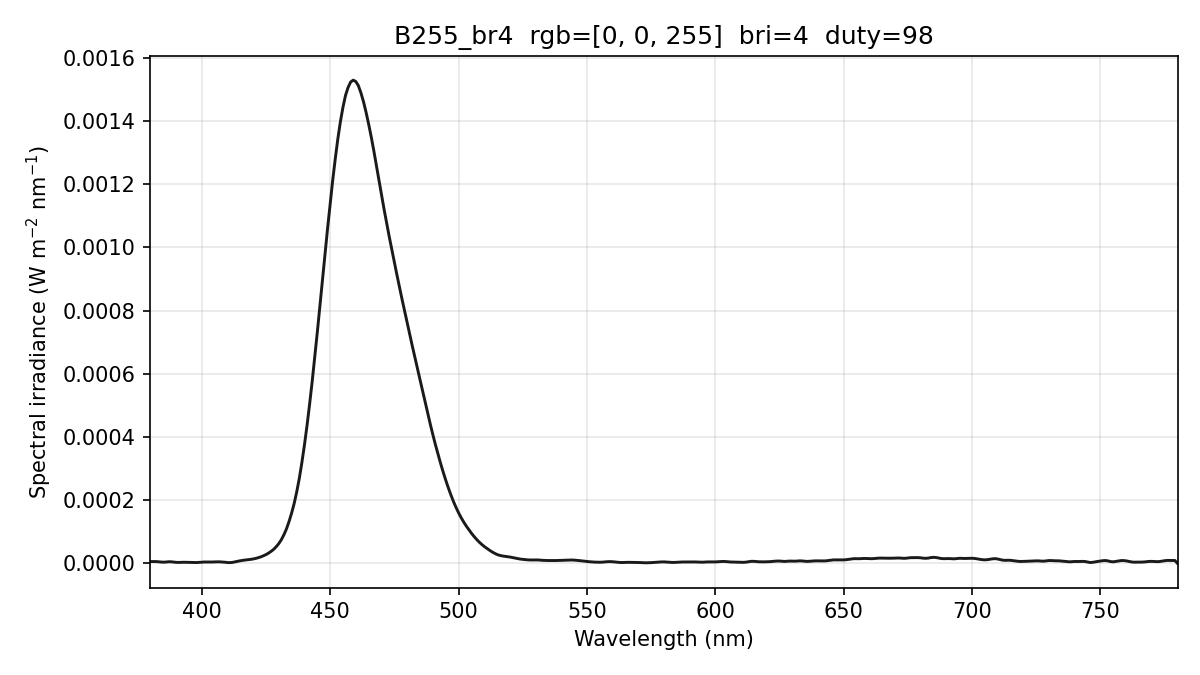

Values plotted in this chart, from the file beside it:
wavelength_nm, spectral_irradiance_W_m2_nm, spectral_irradiance_std_W_m2_nm, spectral_irradiance_uW_cm2_nm, photon_irradiance_photons_m2_s_nm, display_increment_W_m2_nm
380, 5.87540558e-06, 4.77236493e-06, 5.87540558e-04, 1.12394411e+13, 4.02534012e-06
381, 5.87540558e-06, 4.77236493e-06, 5.87540558e-04, 1.12690186e+13, 4.02534008e-06
382, 5.87540558e-06, 4.77236493e-06, 5.87540558e-04, 1.12985961e+13, 4.02534008e-06
383, 5.40135294e-06, 4.25323680e-06, 5.40135294e-04, 1.04141685e+13, 3.55927725e-06
384, 4.47554618e-06, 3.26135073e-06, 4.47554618e-04, 8.65168174e+12, 2.65404073e-06
385, 3.97002499e-06, 2.28239448e-06, 3.97002499e-04, 7.69444390e+12, 2.36120983e-06
386, 4.35884165e-06, 1.79946211e-06, 4.35884165e-04, 8.46996595e+12, 3.14684695e-06
387, 5.25726626e-06, 2.06580833e-06, 5.25726626e-04, 1.02422225e+13, 4.50671971e-06
388, 5.24862623e-06, 2.05513464e-06, 5.24862623e-04, 1.02518121e+13, 4.67193620e-06
389, 4.33292178e-06, 1.53824804e-06, 4.33292178e-04, 8.48503656e+12, 3.64249683e-06
390, 3.40395747e-06, 8.01580652e-07, 3.40395747e-04, 6.68300829e+12, 2.54976136e-06
391, 3.15802971e-06, 7.71354402e-07, 3.15802971e-04, 6.21607487e+12, 2.29771127e-06
392, 3.53392342e-06, 1.75115821e-06, 3.53392342e-04, 6.97375151e+12, 2.82445603e-06
393, 3.67926046e-06, 1.92044184e-06, 3.67926046e-04, 7.27907763e+12, 3.15143352e-06
394, 3.44237561e-06, 1.31255792e-06, 3.44237561e-04, 6.82775212e+12, 3.09197332e-06
395, 2.97464737e-06, 1.13453519e-06, 2.97464737e-04, 5.91501504e+12, 2.72420009e-06
396, 2.67200199e-06, 9.22670543e-07, 2.67200199e-04, 5.32666312e+12, 2.38615152e-06
397, 2.53443932e-06, 4.71589636e-07, 2.53443932e-04, 5.06518920e+12, 2.07782743e-06
398, 2.77894945e-06, 1.21142171e-06, 2.77894945e-04, 5.56784308e+12, 2.14942417e-06
399, 3.35158183e-06, 1.41224451e-06, 3.35158183e-04, 6.73202919e+12, 2.61246711e-06
400, 4.11519882e-06, 1.60243024e-06, 4.11519882e-04, 8.28655622e+12, 3.32242092e-06
401, 4.48404315e-06, 1.70368615e-06, 4.48404315e-04, 9.05185155e+12, 3.61922277e-06
402, 4.43714648e-06, 1.28524935e-06, 4.43714648e-04, 8.97951926e+12, 3.47785770e-06
403, 4.30972160e-06, 8.87570678e-07, 4.30972160e-04, 8.74334329e+12, 3.32885354e-06
404, 4.45451487e-06, 6.97454773e-07, 4.45451487e-04, 9.05951702e+12, 3.57289455e-06
405, 4.84016794e-06, 1.30948958e-06, 4.84016794e-04, 9.86821769e+12, 4.17428415e-06
406, 5.04742935e-06, 1.87200798e-06, 5.04742935e-04, 1.03161952e+13, 4.59525586e-06
407, 5.00215551e-06, 1.98393651e-06, 5.00215551e-04, 1.02488436e+13, 4.72875642e-06
408, 4.57568785e-06, 1.71360984e-06, 4.57568785e-04, 9.39809477e+12, 4.29405266e-06
409, 3.84081869e-06, 1.43618306e-06, 3.84081869e-04, 7.90806776e+12, 3.24949254e-06
410, 2.79754742e-06, 1.21922766e-06, 2.79754742e-04, 5.77410372e+12, 1.59507537e-06
411, 2.54189852e-06, 9.94343715e-07, 2.54189852e-04, 5.25924372e+12, 9.82130079e-07
412, 3.30640764e-06, 5.62588401e-07, 3.30640764e-04, 6.85767468e+12, 1.82409695e-06
413, 5.05828267e-06, 2.02669141e-07, 5.05828267e-04, 1.05166256e+13, 4.00161958e-06
414, 6.79194229e-06, 2.21771582e-07, 6.79194229e-04, 1.41552517e+13, 5.92656633e-06
415, 8.42323558e-06, 9.50787007e-07, 8.42323558e-04, 1.75974732e+13, 7.47892394e-06
416, 9.78119267e-06, 1.70615552e-06, 9.78119267e-04, 2.04837003e+13, 8.60716773e-06
417, 1.08589645e-05, 1.75038286e-06, 1.08589645e-03, 2.27954272e+13, 9.50044024e-06
418, 1.16950140e-05, 1.13829123e-06, 1.16950140e-03, 2.46093586e+13, 1.02241222e-05
419, 1.27328085e-05, 6.71676424e-07, 1.27328085e-03, 2.68572472e+13, 1.13565498e-05
420, 1.40487744e-05, 4.40770011e-07, 1.40487744e-03, 2.97037305e+13, 1.29618165e-05
421, 1.58441905e-05, 4.82886701e-07, 1.58441905e-03, 3.35795923e+13, 1.51039893e-05
422, 1.80727461e-05, 5.46038932e-07, 1.80727461e-03, 3.83936910e+13, 1.74800340e-05
423, 2.07344430e-05, 8.20093537e-07, 2.07344430e-03, 4.41525721e+13, 2.00899525e-05
424, 2.40635847e-05, 1.00354718e-06, 2.40635847e-03, 5.13628896e+13, 2.33361533e-05
425, 2.78799639e-05, 9.21814265e-07, 2.78799639e-03, 5.96491700e+13, 2.71290108e-05
426, 3.25310739e-05, 6.91883729e-07, 3.25310739e-03, 6.97639830e+13, 3.17996565e-05
427, 3.80716150e-05, 9.54984124e-07, 3.80716150e-03, 8.18375167e+13, 3.73200838e-05
428, 4.44883928e-05, 1.58996430e-06, 4.44883928e-03, 9.58547753e+13, 4.36754899e-05
429, 5.27670967e-05, 1.86247757e-06, 5.27670967e-03, 1.13957722e+14, 5.18099267e-05
430, 6.26627778e-05, 1.54286044e-06, 6.26627778e-03, 1.35644243e+14, 6.14909953e-05
431, 7.49607434e-05, 6.91512846e-07, 7.49607434e-03, 1.62642643e+14, 7.35524738e-05
432, 9.06009103e-05, 1.66761342e-07, 9.06009103e-03, 1.97033275e+14, 8.91325760e-05
433, 1.09299478e-04, 5.98760537e-07, 1.09299478e-02, 2.38247994e+14, 1.07959848e-04
434, 1.32565464e-04, 9.42137238e-07, 1.32565464e-02, 2.89629899e+14, 1.31414884e-04
435, 1.59140597e-04, 1.44762541e-06, 1.59140597e-02, 3.48492557e+14, 1.58063753e-04
436, 1.89754580e-04, 2.12559357e-06, 1.89754580e-02, 4.16487551e+14, 1.88650894e-04
437, 2.26737216e-04, 2.19379131e-06, 2.26737216e-02, 4.98801229e+14, 2.25679434e-04
438, 2.69073705e-04, 1.53461013e-06, 2.69073705e-02, 5.93292197e+14, 2.68169937e-04
439, 3.19214195e-04, 4.15574479e-07, 3.19214195e-02, 7.05456084e+14, 3.18521133e-04
... 341 more rows
